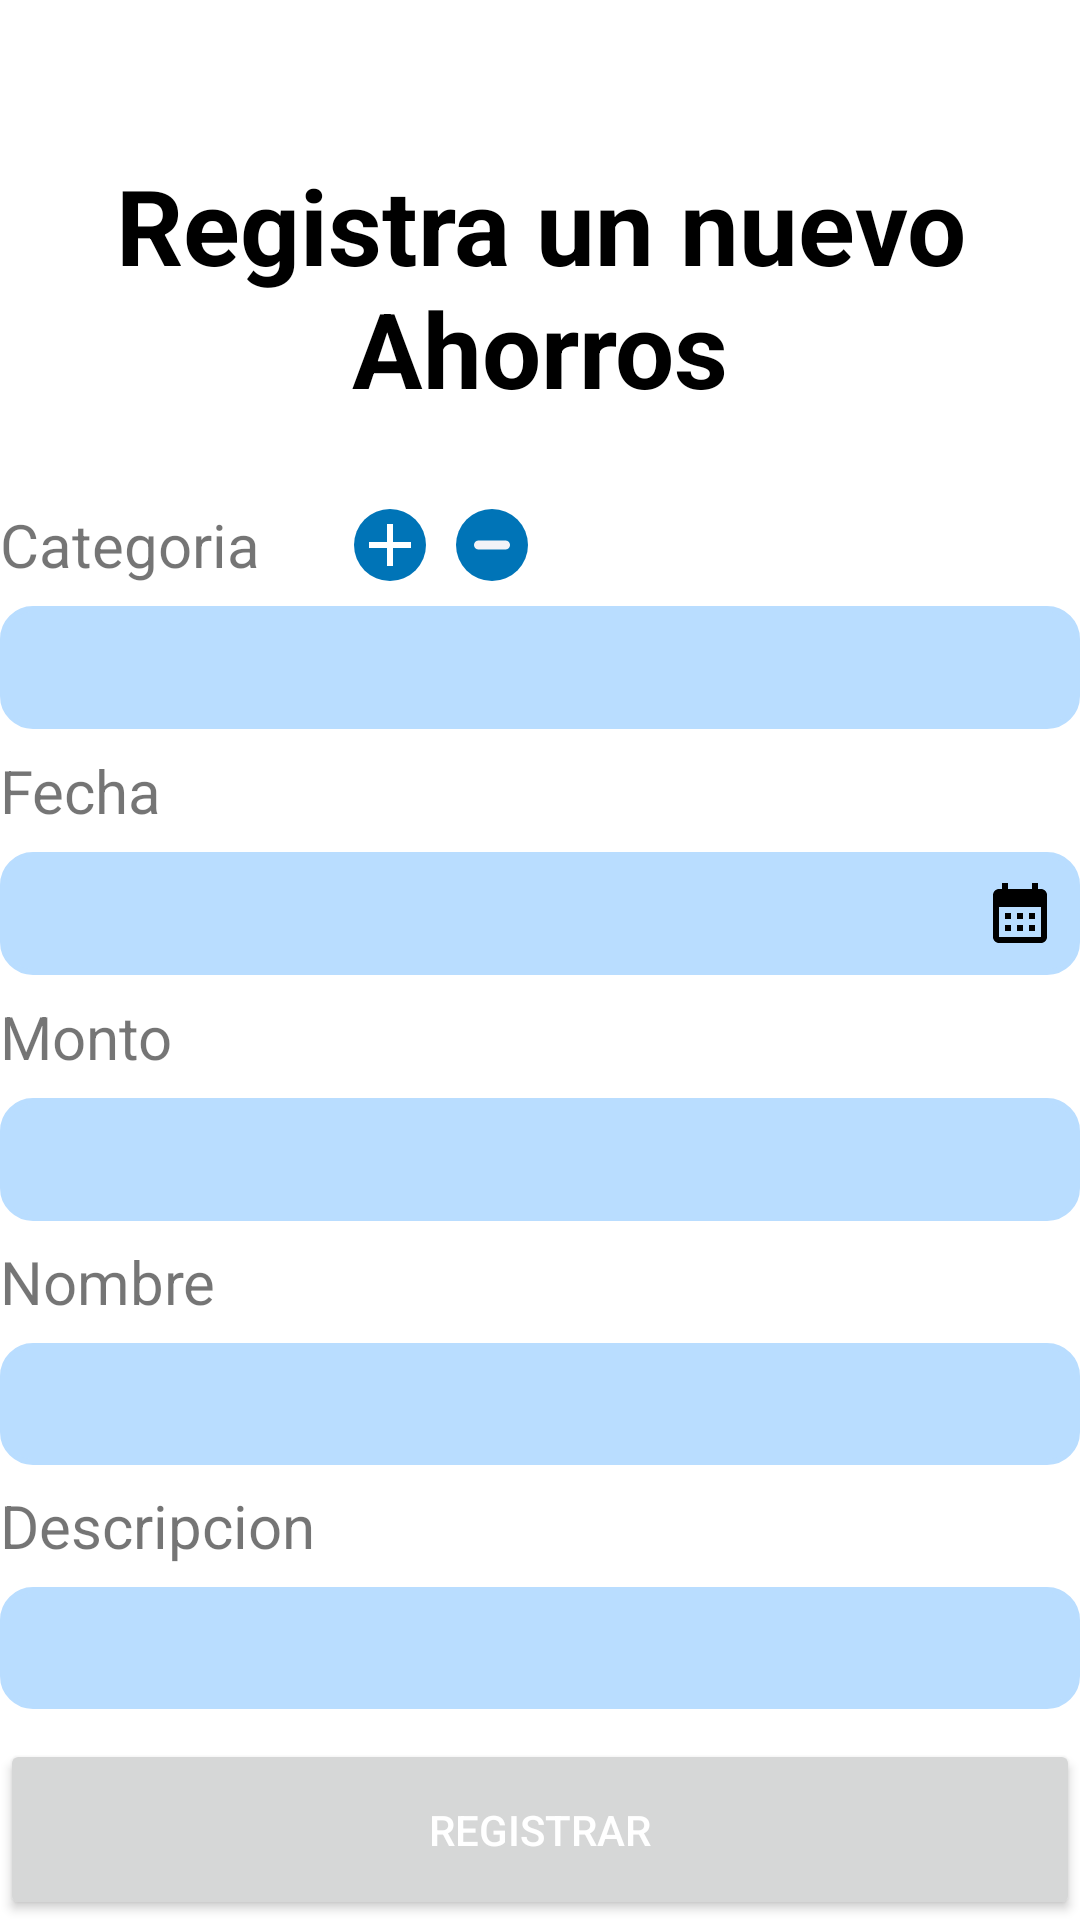

This screen was rendered from an Android layout file. Write that file and the resources it references.
<!-- AndroidManifest.xml: application theme Theme.Navegacion -->
<!-- res/layout/fragment_nov_todos.xml -->
<?xml version="1.0" encoding="utf-8"?>
<LinearLayout
    xmlns:android="http://schemas.android.com/apk/res/android"
    xmlns:tools="http://schemas.android.com/tools"
    xmlns:app="http://schemas.android.com/apk/res-auto"
    android:layout_width="match_parent"
    android:layout_height="match_parent"
    tools:context=".ui.novedades.NovAhorrosFragment"
    android:orientation="vertical">


    <TextView
        android:id="@+id/tv_Cuenta"
        android:layout_width="match_parent"
        android:layout_height="match_parent"
        android:layout_weight="0.8"
        android:text="Registra un nuevo&#10;Ahorros"
        android:textColor="@color/black"
        android:autoSizeTextType="uniform"
        android:autoSizeMaxTextSize="35dp"
        android:gravity="center"
        android:textStyle="bold"
        android:layout_marginTop="30dp">

    </TextView>

    <androidx.constraintlayout.widget.ConstraintLayout
        android:layout_width="match_parent"
        android:layout_height="match_parent"
        android:layout_weight="1">

        <TextView
            android:id="@+id/tvName"
            android:layout_width="0dp"
            android:layout_height="0dp"
            android:autoSizeTextType="uniform"
            android:gravity="center_vertical"
            android:autoSizeMaxTextSize="20dp"
            android:text="Categoria"
            app:layout_constraintBottom_toBottomOf="parent"
            app:layout_constraintStart_toStartOf="parent"
            app:layout_constraintTop_toTopOf="parent"
            app:layout_constraintWidth_percent="0.3"/>

        <ImageButton
            android:id="@+id/ib_addCategoria"
            android:layout_width="wrap_content"
            android:layout_height="wrap_content"
            android:layout_marginStart="10dp"
            android:background="@drawable/btn_add_categories"
            android:src="@drawable/ic_add"
            app:layout_constraintStart_toEndOf="@+id/tvName"
            app:layout_constraintTop_toTopOf="parent"
            app:layout_constraintBottom_toBottomOf="parent" />

        <ImageButton
            android:id="@+id/ib_removeCategoria"
            android:layout_width="wrap_content"
            android:layout_height="wrap_content"
            android:layout_marginStart="10dp"
            android:background="@drawable/btn_add_categories"
            android:src="@drawable/menos_pequeno"
            app:layout_constraintStart_toEndOf="@+id/ib_addCategoria"
            app:layout_constraintTop_toTopOf="parent"
            app:layout_constraintBottom_toBottomOf="parent"
            app:tint="@color/background_app" />

    </androidx.constraintlayout.widget.ConstraintLayout>

    <Spinner
        android:id="@+id/sCategorias"
        android:layout_width="match_parent"
        android:layout_height="match_parent"
        android:layout_weight="1"
        android:autoSizeTextType="uniform"
        android:gravity="center_vertical"
        android:autoSizeMaxTextSize="20dp"
        android:drawableEnd="@drawable/ic_calendar"
        android:autofillHints="Categorias"
        android:background="@drawable/edittext_border"/>



    <TextView
        android:id="@+id/tvDate"
        android:layout_width="match_parent"
        android:layout_height="match_parent"
        android:layout_weight="1"
        android:gravity="center_vertical"
        android:text="Fecha"
        android:autoSizeTextType="uniform"
        android:autoSizeMaxTextSize="20dp"/>

    <EditText
        android:id="@+id/etFecha"
        android:layout_width="match_parent"
        android:layout_height="match_parent"
        android:layout_weight="1"
        android:autoSizeTextType="uniform"
        android:gravity="center_vertical"
        android:background="@drawable/edittext_border"
        app:color="@color/background_app"
        android:drawableEnd="@drawable/ic_calendar"
        android:inputType="none"
        android:focusable="false"
        android:onClick="showDatePickerDialog"/>

    <TextView
        android:id="@+id/tvValor"
        android:layout_width="match_parent"
        android:layout_height="match_parent"
        android:layout_weight="1"
        android:text="Monto"
        android:autoSizeTextType="uniform"
        android:autoSizeMaxTextSize="20dp"
        android:gravity="center_vertical"/>


    <EditText
        android:id="@+id/etValor"
        android:layout_width="match_parent"
        android:layout_height="match_parent"
        android:layout_weight="1"
        android:autoSizeTextType="uniform"
        android:gravity="center_vertical"
        android:autoSizeMaxTextSize="20dp"
        android:background="@drawable/edittext_border"
        android:inputType="number"/>


    <TextView
        android:id="@+id/tvNombre"
        android:layout_width="match_parent"
        android:layout_height="match_parent"
        android:layout_weight="1"
        android:gravity="center_vertical"
        android:text="Nombre"
        android:autoSizeTextType="uniform"
        android:autoSizeMaxTextSize="20dp" />

    <EditText
        android:id="@+id/etNombre"
        android:layout_width="match_parent"
        android:layout_height="match_parent"
        android:layout_weight="1"
        android:background="@drawable/edittext_border"
        android:inputType="text"
        android:gravity="center_vertical"/>

    <TextView
        android:id="@+id/tvDescripcion"
        android:layout_width="match_parent"
        android:layout_height="match_parent"
        android:layout_weight="1"
        android:gravity="center_vertical"
        android:text="Descripcion"
        android:autoSizeTextType="uniform"
        android:autoSizeMaxTextSize="20dp" />

    <EditText
        android:id="@+id/etDescripcion"
        android:layout_width="match_parent"
        android:layout_height="match_parent"
        android:layout_weight="1"
        android:autoSizeTextType="uniform"
        android:gravity="center_vertical"
        android:autoSizeMaxTextSize="20dp"
        android:background="@drawable/edittext_border"
        android:inputType="text"/>

    <Button
        android:id="@+id/btNuevo"
        android:layout_width="match_parent"
        android:layout_height="match_parent"
        android:layout_weight="0.95"
        android:text="Registrar"
        android:textColor="@color/white"
        android:layout_marginTop="10dp" />


</LinearLayout>
<!-- resources referenced by this layout -->
<resources>
  <color name="background_app">#F2F3F7</color>
  <color name="black">#FF000000</color>
  <color name="white">#FFFFFFFF</color>
  <!-- drawable btn_add_categories (drawable) -->
  <?xml version="1.0" encoding="utf-8"?>
  <selector xmlns:android="http://schemas.android.com/apk/res/android">
      <item android:state_pressed="true">
          <shape android:shape="oval">
              <solid android:color="@color/color_icons_selected"/> 
              <corners android:radius="1000dp"/> 
              <size android:height="10dp" android:width="10dp"/>
          </shape>
      </item>
      <item>
          <shape android:shape="oval">
              <solid android:color="@color/color_icons_selected"/> 
              <corners android:radius="1000dp"/> 
              <size android:height="10dp" android:width="10dp"/>
          </shape>
      </item>
  </selector>
  <!-- drawable edittext_border (drawable) -->
  <?xml version="1.0" encoding="utf-8"?>
  <selector xmlns:android="http://schemas.android.com/apk/res/android">
      <item>
          <shape android:shape="rectangle">
              <solid android:color="#B9DDFF" /> 
              <corners android:radius="10dp" />
              <stroke
                  android:width="2dp"
                  android:color="#B9DDFF" /> 
              <padding android:left="8dp" android:right="8dp" android:top="8dp" android:bottom="8dp" /> 
          </shape>
      </item>
  </selector>
  <!-- drawable ic_add (drawable) -->
  <vector xmlns:android="http://schemas.android.com/apk/res/android" android:alpha="1" android:height="24dp" android:tint="@color/white" android:viewportHeight="24" android:viewportWidth="24" android:width="24dp">
        
      <path android:fillColor="@android:color/white" android:pathData="M19,13h-6v6h-2v-6H5v-2h6V5h2v6h6v2z"/>
      
  </vector>
  <!-- drawable ic_calendar (drawable) -->
  <?xml version="1.0" encoding="utf-8"?>
  <vector android:height="24dp" android:tint="#000000"
      android:viewportHeight="24" android:viewportWidth="24"
      android:width="24dp" xmlns:android="http://schemas.android.com/apk/res/android">
      <path android:fillColor="@android:color/white" android:pathData="M19,4h-1V2h-2v2H8V2H6v2H5C3.89,4 3.01,4.9 3.01,6L3,20c0,1.1 0.89,2 2,2h14c1.1,0 2,-0.9 2,-2V6C21,4.9 20.1,4 19,4zM19,20H5V10h14V20zM9,14H7v-2h2V14zM13,14h-2v-2h2V14zM17,14h-2v-2h2V14zM9,18H7v-2h2V18zM13,18h-2v-2h2V18zM17,18h-2v-2h2V18z"/>
  </vector>
  <!-- drawable menos_pequeno (drawable) -->
  <vector xmlns:android="http://schemas.android.com/apk/res/android" android:height="24dp" android:viewportHeight="24" android:viewportWidth="24" android:width="24dp">
        
      <path android:fillColor="#FF000000" android:pathData="M16.5,13.5h-9a1.5,1.5 0,0 1,0 -3h9a1.5,1.5 0,0 1,0 3Z"/>
      
  </vector>
  <style name="Theme.Navegacion" parent="Theme.MaterialComponents.DayNight.DarkActionBar">
          
          <item name="colorPrimary">@color/color_icons_selected</item>
          <item name="colorPrimaryVariant">@color/color_icons_selected</item>
          <item name="colorOnPrimary">@color/background_app</item>
          
          <item name="colorSecondary">@color/teal_200</item>
          <item name="colorSecondaryVariant">@color/teal_700</item>
          <item name="colorOnSecondary">@color/black</item>
          
          <item name="android:statusBarColor">?attr/colorPrimaryVariant</item>
          
      </style>
  <color name="color_icons_selected">#0074B7</color>
  <color name="teal_200">#FF03DAC5</color>
  <color name="teal_700">#FF018786</color>
</resources>
